Run: headless pygame with SDL's dummy video driver; simulated clock (each Clock.tick advances the game by its frame time, no real sleeping); random seed 0; keys injected as events and as key.get_pressed() state; no mouse input.
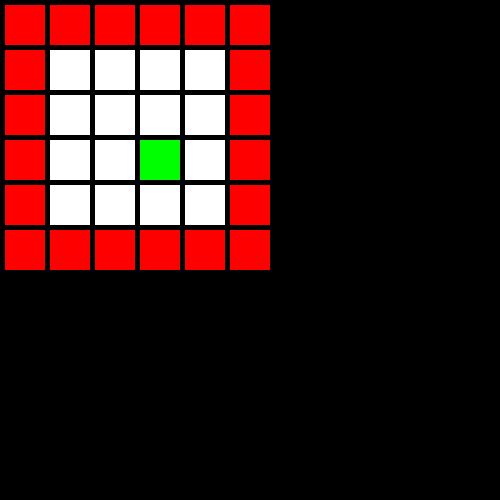
Frame 1 of 4 · flips 1–60 · no input
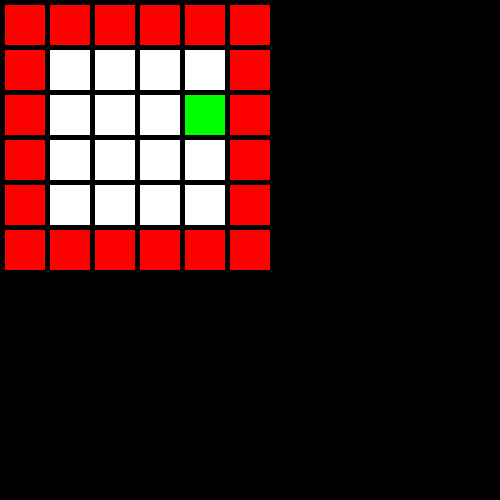
Frame 2 of 4 · flips 61–180 · tapped SPACE, RETURN · held RIGHT (→), D
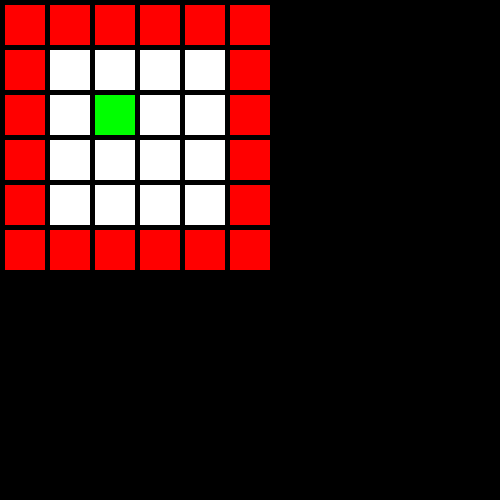
Frame 3 of 4 · flips 181–300 · held DOWN (↓), S
Frame 4 of 4 · flips 301–420 · held LEFT (←), A, UP (↑), W · screen unchanged from frame 3, image omitted

The pygame program that drew these frames:

import pygame
import random
pygame.init()
BLACK = (0, 0, 0)
WHITE = (255, 255, 255)
RED = (255, 0, 0)
GREEN = (0, 255, 0)
BLUE = (0, 0, 255)

# This sets the WIDTH and HEIGHT of each grid location, and space between grids
GRIDX = 40
GRIDY = 40
gridCount = 6

WINDOWX = 500
WINDOWY = 500
SPACING = 5

FPS = 1
WINDOW = [WINDOWX, WINDOWY]
screen = pygame.display.set_mode(WINDOW)

countSteps = 0
grid = []
class DecisionFactory:
    def __init__(self, name='Davros'):
        self.name = name
        self.directions = [ 'wait', 'up', 'down', 'right', 'left' ]
        self.results = [ 'success', 'failure', 'portal' ]
        self.last_result = self.results[0]
        self.last_direction = 'wait'

    # Note: we have relativistic coordinates recorded here, since the map
    #   is relative to the player's first known and recorded position:
    # self.state.pos = (0, 0)


    def get_decision(self, verbose = True):
        return self.random_direction()


    def random_direction(self):
        #r = random.randint(0,4) # Includes wait state
        r = random.randint(1,4) # Does NOT include wait state

        # Update last direction to be the one just selected:
        self.last_direction = self.directions[r]

        return self.directions[r]


    def put_result(self, result):
        self.last_result = result

direction = DecisionFactory()


def initGrid():
    for row in range(gridCount):
        # Add an empty array that will hold each cell
        # in this row
        grid.append([])
        for column in range(gridCount):
            grid[row].append(0)  # Append a cell

def setBounds():
    for row in range(gridCount):
        for column in range(gridCount):
            if isBound(row, column):
                grid[row][column] = -1
#determine if grid at this row/col is a bound grid (end of map)
def isBound(row, col):
    if (col == 0 or col == gridCount-1):
        return True
    if (row == 0 or row == gridCount-1):
        return True
    return False

def drawGrid():
    for row in range(gridCount):
        for column in range(gridCount):

            #color outside grids red to represent bounds
            if isBound(row, column):
                gridColor = RED
            else:
                gridColor = WHITE

            if grid[row][column]==1:
                gridColor = GREEN
            if grid[row][column]==2:
                gridColor = BLUE
            pygame.draw.rect(screen, gridColor,
                             [(SPACING + GRIDX) * column + SPACING,
                              (SPACING + GRIDY) * row + SPACING,
                              GRIDX,
                              GRIDY])

def spawnDude():
    while True:
        randCol=random.randrange(gridCount)
        randRow=random.randrange(gridCount)
        if isBound(randRow,randCol)==False:
            grid[randRow][randCol]=1
            break

def spawnPortal():
    while True:
        randCol=random.randrange(gridCount)
        randRow=random.randrange(gridCount)
        if isBound(randRow,randCol)==False and grid[randRow][randCol]!=1:
            grid[randRow][randCol]=2
            break
def findDudeRow():
    for row in range(gridCount):
        for column in range(gridCount):
            if grid[row][column]==1:
                return row
def findDudeCol():
    for row in range(gridCount):
        for column in range(gridCount):
            if grid[row][column]==1:
                return column
def updateDude():
    newDir = direction.get_decision()
    print(newDir)
    dudeRow=findDudeRow()
    dudeCol=findDudeCol()
    if newDir=='up':
        dudeRow=dudeRow-1
    elif newDir=='down':
        dudeRow=dudeRow+1
    elif newDir=='right':
        dudeCol=dudeCol+1
    elif newDir=='left':
        dudeCol=dudeCol-1
    if isBound(dudeRow, dudeCol)==False:
        firstDudeRow=findDudeRow()
        firstDudeCol=findDudeCol()
        grid[firstDudeRow][firstDudeCol]=0
        grid[dudeRow][dudeCol]=1
        if grid[dudeRow][dudeCol]==2:
            direction.put_result('portal')
        else:
            direction.put_result('success')
    else:
        direction.put_result('failure')
        updateDude()



initGrid()
setBounds()
spawnDude()
spawnPortal()

# Loop until the user clicks the close button.
done = False

#for adjusting FPS
clock = pygame.time.Clock()

while not done:
    for event in pygame.event.get():  # User did something
        if event.type == pygame.QUIT:  # If user clicked close
            done = True  # Flag that we are done so we exit this loop

    # Set the screen background
    screen.fill(BLACK)
    updateDude()
    countSteps=countSteps+1
    # Draw the grid
    drawGrid()
    print(direction.last_result)
    if direction.last_result=="portal":
        print(countSteps)
        pygame.quit()
    clock.tick(FPS)

    pygame.display.flip()

pygame.quit()
